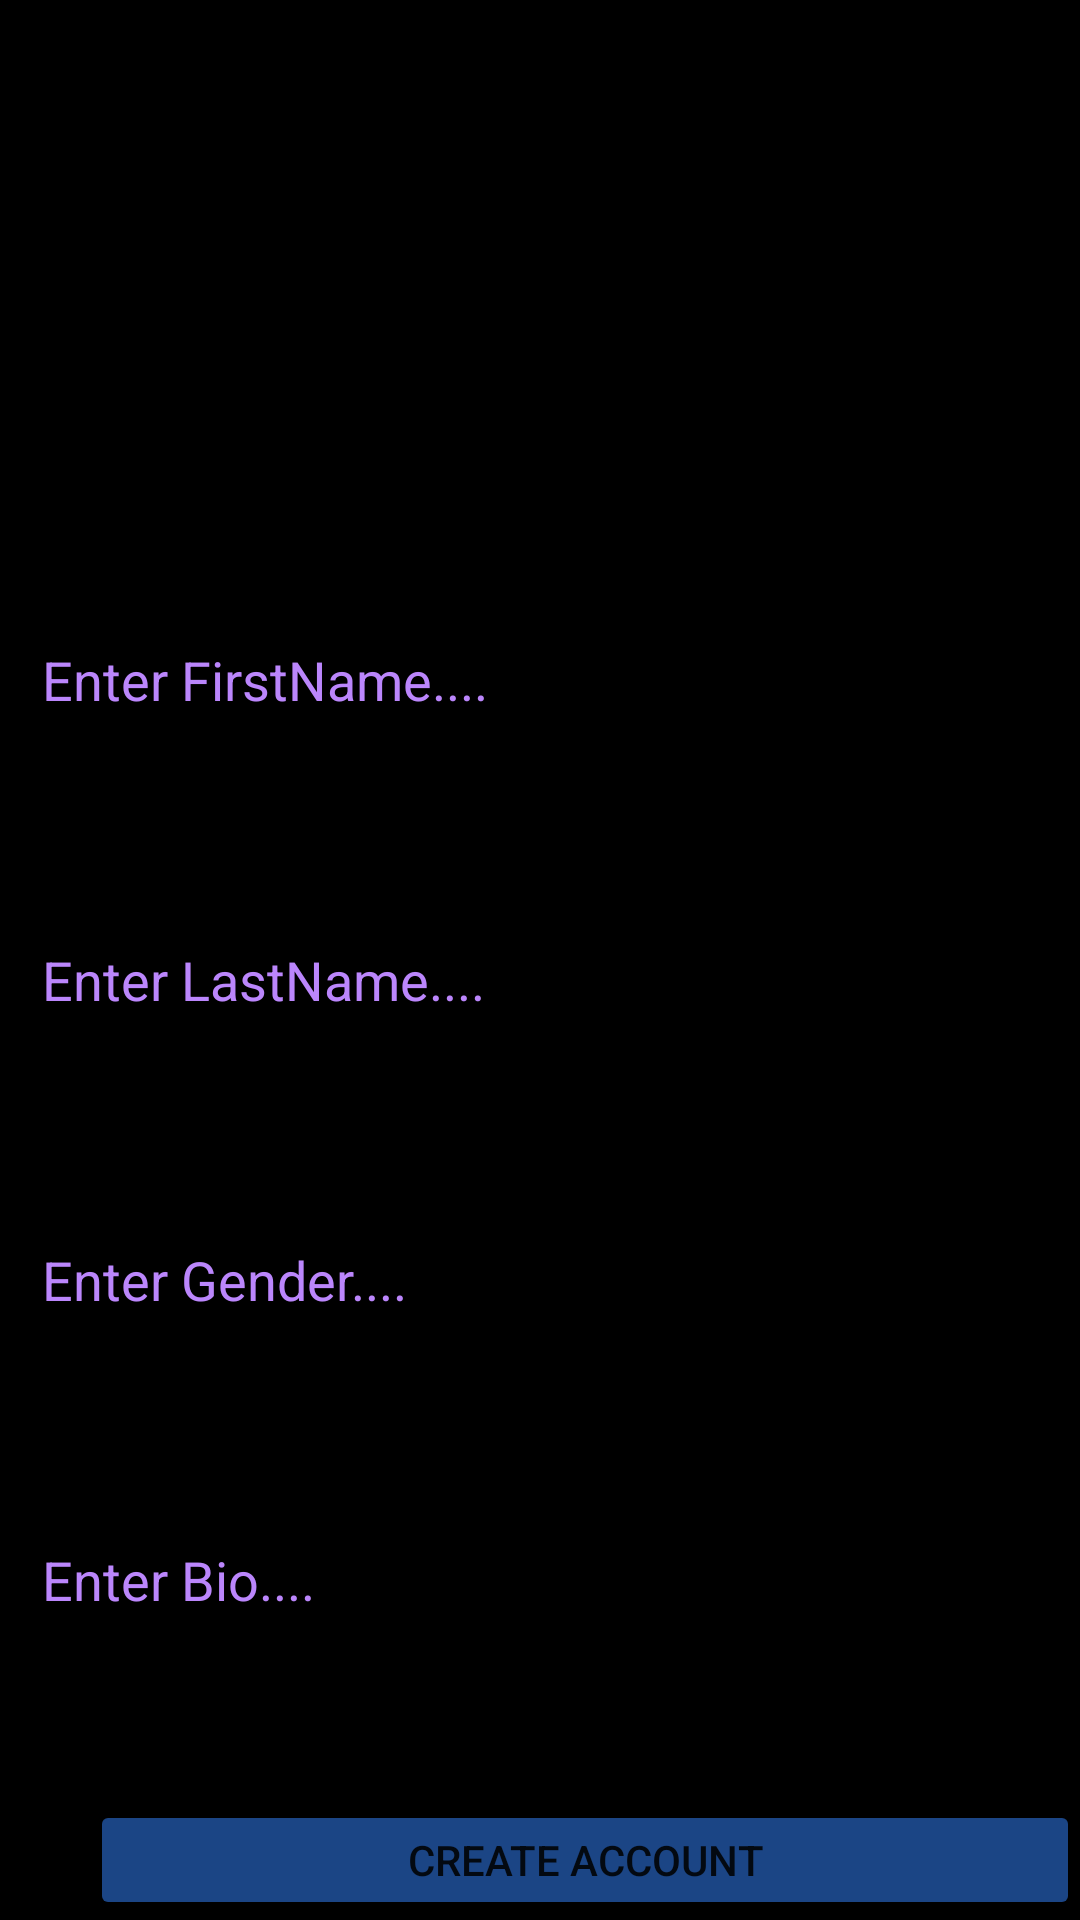

This screen was rendered from an Android layout file. Write that file and the resources it references.
<!-- AndroidManifest.xml: application theme Theme.I181654_i180543 -->
<!-- res/layout/activity_create_profile.xml -->
<?xml version="1.0" encoding="utf-8"?>
<RelativeLayout xmlns:android="http://schemas.android.com/apk/res/android"
    xmlns:app="http://schemas.android.com/apk/res-auto"
    xmlns:tools="http://schemas.android.com/tools"
    android:layout_width="match_parent"
    android:layout_height="match_parent"
    tools:context=".LoginPage">


    <ImageView
        android:layout_width="match_parent"
        android:layout_height="match_parent"
        android:background="@color/black"></ImageView>


    <EditText
        android:id="@+id/firstname"
        android:layout_width="350dp"
        android:layout_height="50dp"
        android:layout_centerHorizontal="true"
        android:layout_marginLeft="30dp"
        android:layout_marginTop="200dp"
        android:layout_marginEnd="20dp"
        android:layout_marginBottom="20dp"
        android:hint="Enter FirstName...."
        android:textColor="@color/white"
        android:textColorHint="@color/purple_200"></EditText>




    <EditText
        android:id="@+id/lastname"
        android:layout_width="350dp"
        android:layout_height="50dp"
        android:layout_centerHorizontal="true"
        android:layout_marginLeft="30dp"
        android:layout_marginTop="300dp"
        android:layout_marginEnd="20dp"
        android:layout_marginBottom="20dp"
        android:hint="Enter LastName...."
        android:textColor="@color/white"
        android:textColorHint="@color/purple_200"></EditText>


    <EditText
        android:id="@+id/gender"
        android:layout_width="350dp"
        android:layout_height="50dp"
        android:layout_centerHorizontal="true"
        android:layout_marginLeft="30dp"
        android:layout_marginTop="400dp"
        android:layout_marginEnd="20dp"
        android:layout_marginBottom="20dp"
        android:hint="Enter Gender...."
        android:textColor="@color/white"
        android:textColorHint="@color/purple_200"></EditText>

    <EditText
        android:id="@+id/Bio"
        android:layout_width="350dp"
        android:layout_height="50dp"
        android:layout_centerHorizontal="true"
        android:layout_marginLeft="30dp"
        android:layout_marginTop="500dp"
        android:layout_marginEnd="20dp"
        android:layout_marginBottom="20dp"
        android:hint="Enter Bio...."
        android:textColor="@color/white"
        android:textColorHint="@color/purple_200"></EditText>


    <Button
        android:id="@+id/createbutton"
        android:layout_width="350dp"
        android:layout_height="50dp"
        android:layout_marginLeft="30dp"
        android:layout_marginTop="600dp"
        android:backgroundTint="#1b4585"
        android:text="Create Account"></Button>


</RelativeLayout>
<!-- resources referenced by this layout -->
<resources>
  <style name="Theme.I181654_i180543" parent="Theme.MaterialComponents.DayNight.NoActionBar">
          
          <item name="colorPrimary">@color/purple_500</item>
          <item name="colorPrimaryVariant">@color/purple_700</item>
          <item name="colorOnPrimary">@color/white</item>
          
          <item name="colorSecondary">@color/teal_200</item>
          <item name="colorSecondaryVariant">@color/teal_700</item>
          <item name="colorOnSecondary">@color/black</item>
          
          <item name="android:statusBarColor" tools:targetApi="l">?attr/colorPrimaryVariant</item>
          
      </style>
  <!-- not gathered from this repository: default colours our renderer supplied (Android Studio template values) -->
  <color name="purple_200">#FFBB86FC</color>
  <color name="purple_500">#FF6200EE</color>
  <color name="purple_700">#FF3700B3</color>
  <color name="teal_200">#FF03DAC5</color>
  <color name="teal_700">#FF018786</color>
  <color name="black">#FF000000</color>
  <color name="white">#FFFFFFFF</color>
</resources>
